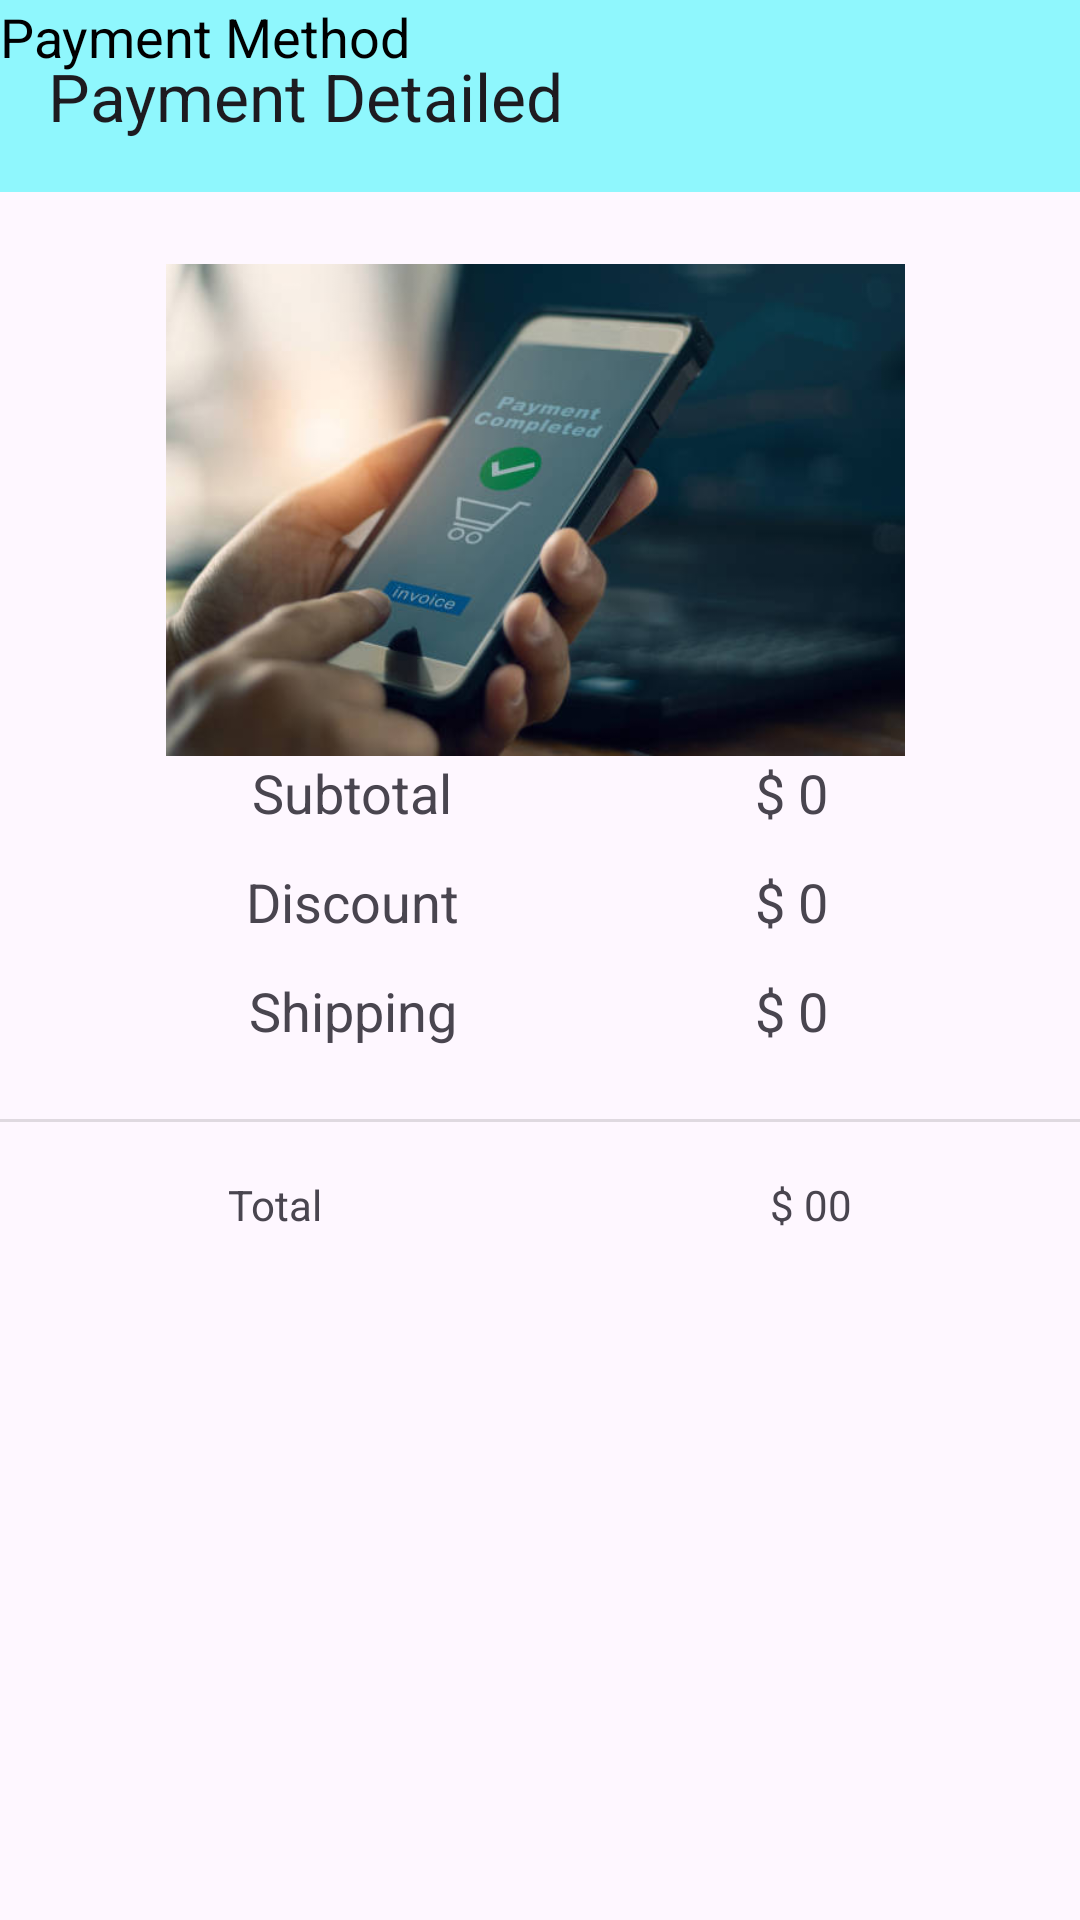

Layout XML and referenced resources for this Android screen:
<!-- AndroidManifest.xml: application theme Theme.MyApp -->
<!-- res/layout/activity_payment.xml -->
<?xml version="1.0" encoding="utf-8"?>
<androidx.constraintlayout.widget.ConstraintLayout xmlns:android="http://schemas.android.com/apk/res/android"
    xmlns:app="http://schemas.android.com/apk/res-auto"
    xmlns:tools="http://schemas.android.com/tools"
    android:id="@+id/main"
    android:layout_width="match_parent"
    android:layout_height="match_parent"
    tools:context=".activities.PaymentActivity">

    <androidx.appcompat.widget.Toolbar
        android:id="@+id/payment_toolbar"
        android:background="#8FF7FD"
        android:layout_width="match_parent"
        android:layout_height="wrap_content"
        app:layout_constraintEnd_toEndOf="parent"
        app:layout_constraintHorizontal_bias="0.0"
        app:layout_constraintStart_toStartOf="parent"
        app:layout_constraintTop_toTopOf="parent"
        app:title="Payment Detailed"/>


    <ImageView
        android:id="@+id/imageView3"
        android:layout_width="337dp"
        android:layout_height="164dp"
        android:layout_marginTop="24dp"
        app:layout_constraintEnd_toEndOf="parent"
        app:layout_constraintHorizontal_bias="0.434"
        app:layout_constraintStart_toStartOf="parent"
        app:layout_constraintTop_toBottomOf="@+id/payment_toolbar"
        app:srcCompat="@drawable/paymentimg" />

    <TextView
        android:id="@+id/textView12"
        android:layout_width="wrap_content"
        android:layout_height="wrap_content"
        android:layout_marginStart="84dp"
        android:text="Subtotal"
        android:textSize="18sp"
        app:layout_constraintStart_toStartOf="parent"
        app:layout_constraintTop_toBottomOf="@+id/imageView3" />

    <TextView
        android:id="@+id/textView14"
        android:layout_width="wrap_content"
        android:layout_height="wrap_content"
        android:layout_marginTop="12dp"
        android:text="Discount"
        android:textSize="18sp"
        app:layout_constraintEnd_toEndOf="@+id/textView12"
        app:layout_constraintStart_toStartOf="@+id/textView12"
        app:layout_constraintTop_toBottomOf="@+id/textView12" />

    <TextView
        android:id="@+id/textView15"
        android:layout_width="wrap_content"
        android:layout_height="wrap_content"
        android:layout_marginTop="12dp"
        android:text="Shipping"
        android:textSize="18sp"
        app:layout_constraintEnd_toEndOf="@+id/textView14"
        app:layout_constraintStart_toStartOf="@+id/textView14"
        app:layout_constraintTop_toBottomOf="@+id/textView14" />
    <TextView
        android:id="@+id/sub_total"
        android:layout_width="wrap_content"
        android:layout_height="wrap_content"
        android:layout_marginEnd="84dp"
        android:text="$ 0"
        android:textSize="18sp"
        app:layout_constraintEnd_toEndOf="parent"
        app:layout_constraintTop_toBottomOf="@+id/imageView3" />

    <TextView
        android:id="@+id/textView17"
        android:layout_width="wrap_content"
        android:layout_height="wrap_content"
        android:layout_marginTop="12dp"
        android:text="$ 0"
        android:textSize="18sp"
        app:layout_constraintEnd_toEndOf="@+id/sub_total"
        app:layout_constraintStart_toStartOf="@+id/sub_total"
        app:layout_constraintTop_toBottomOf="@+id/sub_total" />

    <TextView
        android:id="@+id/textView18"
        android:layout_width="wrap_content"
        android:layout_height="wrap_content"
        android:layout_marginTop="12dp"
        android:text="$ 0"
        android:textSize="18sp"
        app:layout_constraintEnd_toEndOf="@+id/textView17"
        app:layout_constraintStart_toStartOf="@+id/textView17"
        app:layout_constraintTop_toBottomOf="@+id/textView17" />

    <View
        android:id="@+id/divider5"
        android:layout_width="430dp"
        android:layout_height="1dp"
        android:layout_marginTop="24dp"
        android:background="?android:attr/listDivider"
        app:layout_constraintEnd_toEndOf="parent"
        app:layout_constraintStart_toStartOf="parent"
        app:layout_constraintTop_toBottomOf="@+id/textView15" />

    <TextView
        android:id="@+id/textView19"
        android:layout_width="wrap_content"
        android:layout_height="wrap_content"
        android:layout_marginStart="76dp"
        android:layout_marginTop="18dp"
        android:text="Total"
        app:layout_constraintStart_toStartOf="parent"
        app:layout_constraintTop_toBottomOf="@+id/divider5" />

    <TextView
        android:id="@+id/total_amt"
        android:layout_width="wrap_content"
        android:layout_height="wrap_content"
        android:layout_marginTop="18dp"
        android:layout_marginEnd="76dp"
        android:text="$ 00"
        app:layout_constraintEnd_toEndOf="parent"
        app:layout_constraintTop_toBottomOf="@+id/divider5" />

    <Spinner
        android:id="@+id/payment_spinner"
        android:layout_width="match_parent"
        android:layout_height="wrap_content"
        android:layout_marginTop="16dp"
        app:layout_constraintStart_toStartOf="parent"
        app:layout_constraintTop_toBottomOf="@+id/payment_method"
        app:layout_constraintEnd_toEndOf="parent"
        app:layout_constraintHorizontal_bias="0.5"/>

    <Button
        android:id="@+id/pay_btn"
        android:layout_width="wrap_content"
        android:layout_height="wrap_content"
        android:layout_marginTop="232dp"
        android:backgroundTint="@color/statusbarcolor"
        android:text="Check Out"
        android:textColor="@android:color/white"
        android:textStyle="bold"
        app:layout_constraintEnd_toEndOf="parent"
        app:layout_constraintStart_toStartOf="parent"
        app:layout_constraintTop_toBottomOf="@+id/textView19" />

    <TextView
        android:id="@+id/payment_method"
        android:layout_width="wrap_content"
        android:layout_height="wrap_content"
        android:clickable="true"
        android:focusable="true"
        android:text="Payment Method"
        android:textColor="@android:color/black"
        android:textSize="18sp"
        tools:layout_editor_absoluteX="17dp"
        tools:layout_editor_absoluteY="412dp" />

</androidx.constraintlayout.widget.ConstraintLayout>
<!-- resources referenced by this layout -->
<resources>
  <color name="statusbarcolor">#8ff7fd</color>
  <!-- drawable paymentimg: jpg bitmap (drawable, 22673 bytes) -->
  <style name="Theme.MyApp" parent="Base.Theme.EcommerceApp." />
  <style name="Base.Theme.EcommerceApp." parent="Theme.Material3.Light.NoActionBar">
      </style>
</resources>
